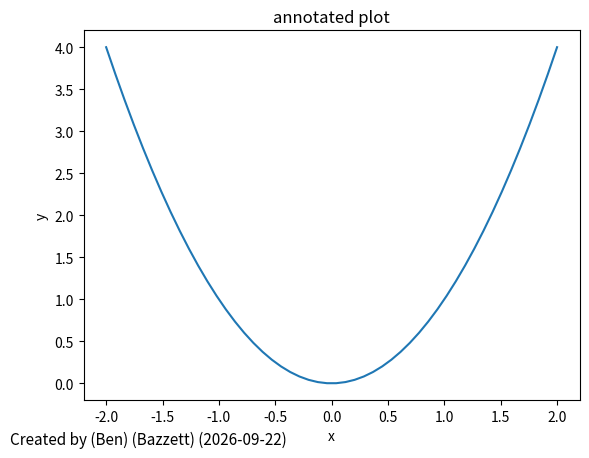

Python code for this plot:
"""
annotate_plot
"""

__author__ = "ben_bazzett"

import numpy as np
import matplotlib.pyplot as plt
from datetime import datetime

def annotate_plot(annotation):
    for label, params in annotation.items():
        pos = params['position']
        align = params['alignment']
        size = params['fontsize']
        plt.gcf().text(pos[0], pos[1], label, horizontalalignment=align[0], verticalalignment=align[1], fontsize=size)

if __name__ == "__main__":
    def test_graph():
        x = np.linspace(-2, 2)
        y = x ** 2
        plt.plot(x, y)
        plt.xlabel("x")
        plt.ylabel("y")
        plt.title("annotated plot")
    today = datetime.today().date().isoformat()
    signature = f"Created by (Ben) (Bazzett) ({today})"
    annotations = {signature: {'position': [0.01, 0.01], 'alignment': ['left', 'bottom'], 'fontsize': 11}}
    test_graph()
    annotate_plot(annotations)
    plt.show()